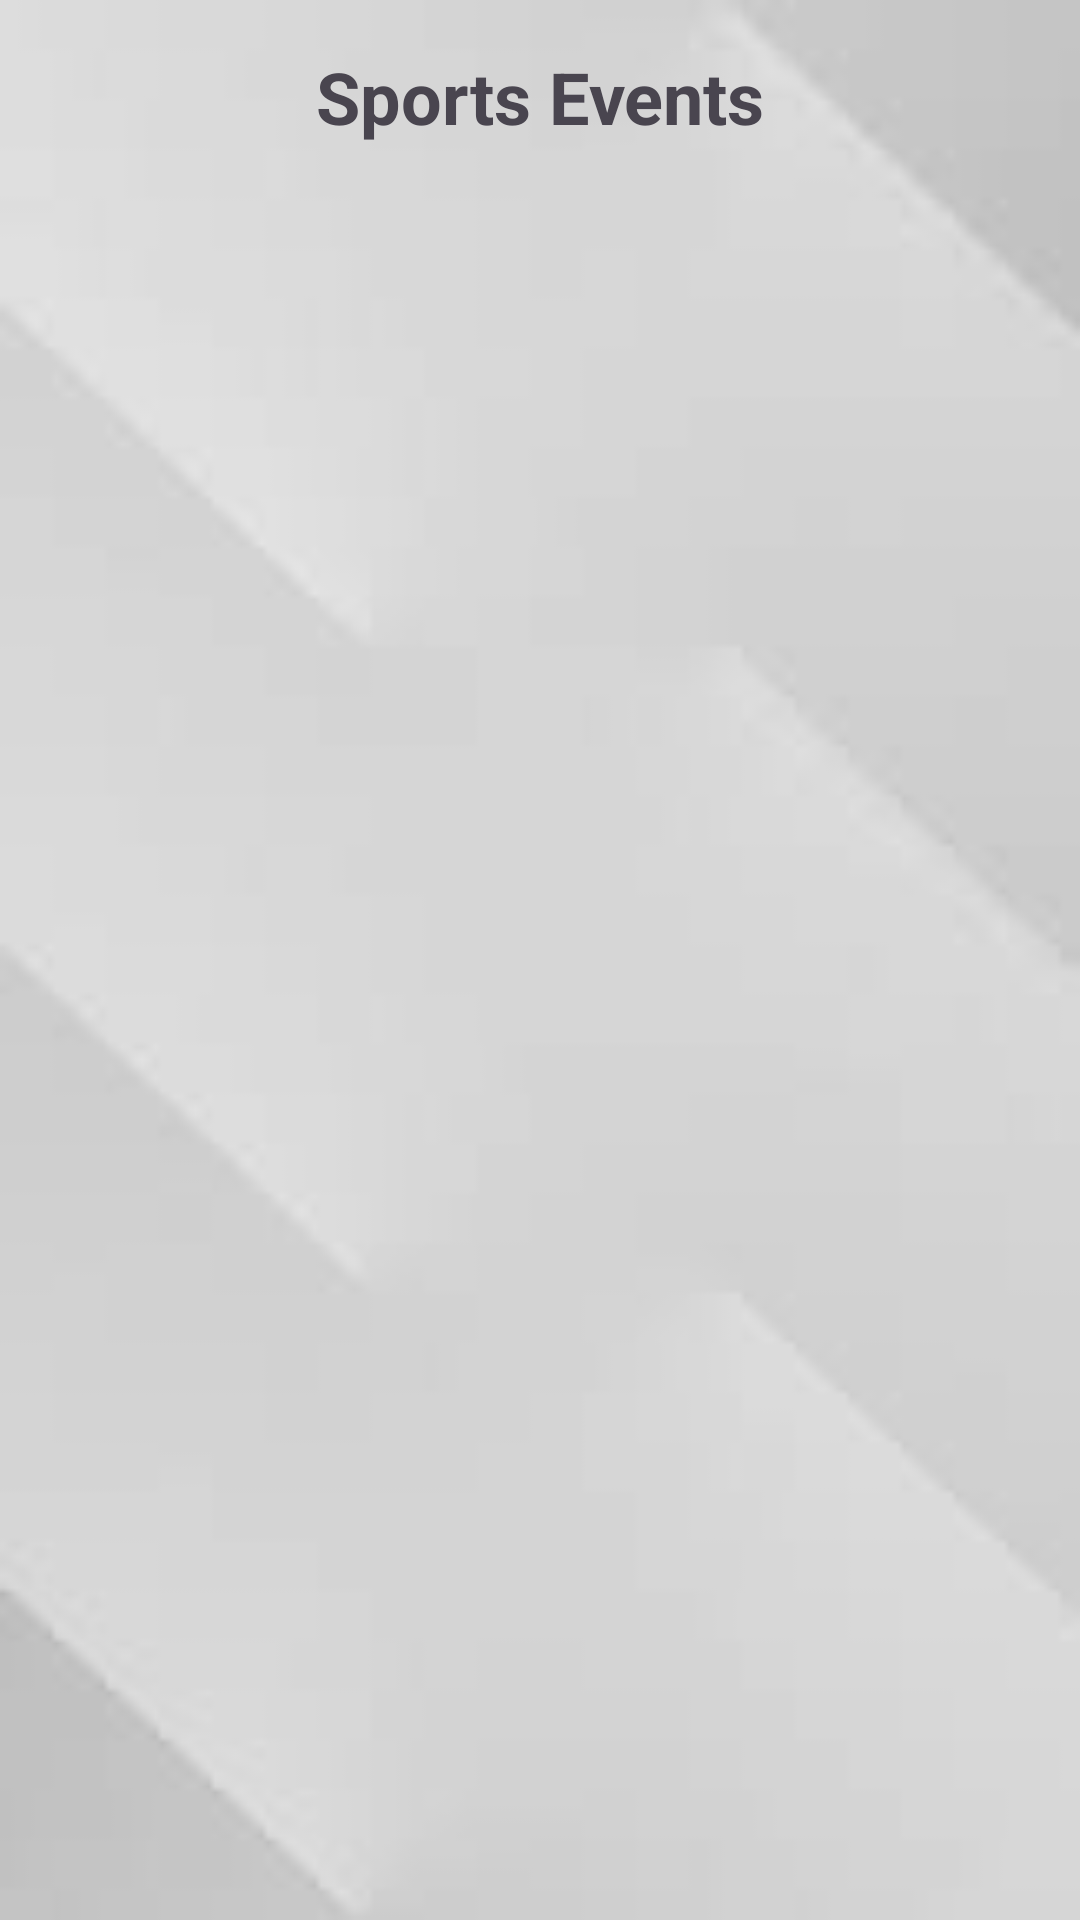

Android layout source for this screen:
<!-- AndroidManifest.xml: application theme Theme.GroundOnline -->
<!-- res/layout/sports_event_activity.xml -->
<?xml version="1.0" encoding="utf-8"?>
<LinearLayout xmlns:android="http://schemas.android.com/apk/res/android"
    android:layout_width="match_parent"
    android:layout_height="match_parent"
    android:orientation="vertical"
    android:padding="16dp"
    android:background="@drawable/img_5">

    <TextView
        android:layout_width="match_parent"
        android:layout_height="wrap_content"
        android:text="Sports Events"
        android:textSize="24sp"
        android:textStyle="bold"
        android:gravity="center"
        android:paddingBottom="16dp"/>

    <ScrollView
        android:layout_width="match_parent"
        android:layout_height="wrap_content">

        <LinearLayout
            android:id="@+id/linearLayoutEvents"
            android:layout_width="match_parent"
            android:layout_height="wrap_content"
            android:orientation="vertical" />

    </ScrollView>

</LinearLayout>
<!-- resources referenced by this layout -->
<resources>
  <!-- drawable img_5: png bitmap (drawable, 9851 bytes) -->
  <style name="Theme.GroundOnline" parent="Base.Theme.GroundOnline" />
  <style name="Base.Theme.GroundOnline" parent="Theme.Material3.DayNight.NoActionBar">
          
          
      </style>
</resources>
